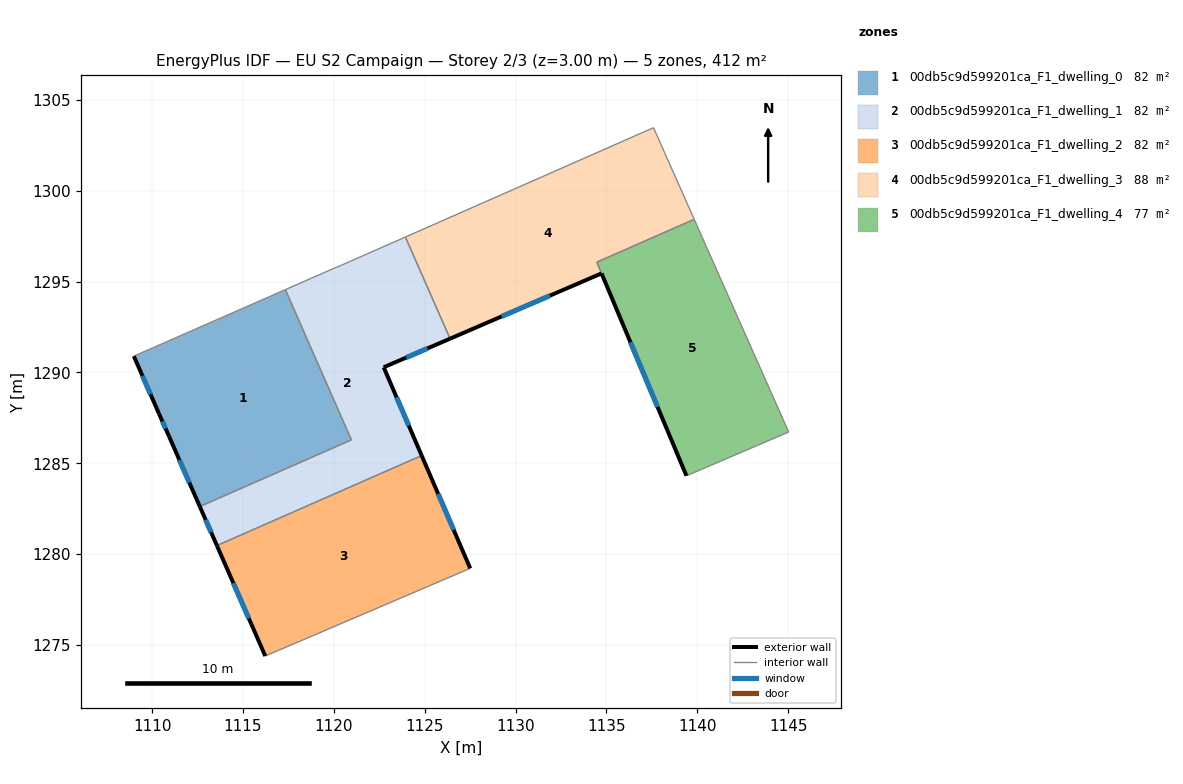
=== STOREY PLAN SPEC (per zone: floor XY polygon, exterior-wall plan segments, windows/doors) ===
zone 1: 00db5c9d599201ca_F1_dwelling_0  (82.3 m²)
  floor: (1117.33, 1294.55) (1120.97, 1286.29) (1112.63, 1282.62) (1110.93, 1286.50) (1110.38, 1287.71) (1108.99, 1290.89)
  exterior wall: (1108.99, 1290.89) – (1110.39, 1287.71)  [3.5 m]
    window: (1109.47, 1289.81) – (1109.91, 1288.80)  [1.1 m²]
  exterior wall: (1110.93, 1286.50) – (1112.63, 1282.62)  [4.2 m]
    window: (1111.51, 1285.18) – (1112.05, 1283.94)  [1.3 m²]
  exterior wall: (1110.39, 1287.71) – (1110.93, 1286.50)  [1.3 m]
    window: (1110.57, 1287.30) – (1110.74, 1286.91)  [0.4 m²]
  interior walls: 3
zone 2: 00db5c9d599201ca_F1_dwelling_1  (82.3 m²)
  floor: (1123.94, 1297.45) (1126.40, 1291.86) (1122.74, 1290.28) (1124.83, 1285.42) (1113.57, 1280.47) (1112.63, 1282.62) (1120.97, 1286.29) (1117.33, 1294.55) (1119.99, 1295.72) (1120.40, 1295.89)
  exterior wall: (1122.74, 1290.28) – (1126.40, 1291.86)  [4.0 m]
    window: (1123.99, 1290.82) – (1125.16, 1291.32)  [1.2 m²]
  exterior wall: (1124.83, 1285.42) – (1122.74, 1290.28)  [5.3 m]
    window: (1124.12, 1287.08) – (1123.46, 1288.63)  [1.6 m²]
  exterior wall: (1112.63, 1282.62) – (1113.57, 1280.47)  [2.3 m]
    window: (1112.95, 1281.89) – (1113.25, 1281.20)  [0.7 m²]
  interior walls: 7
zone 3: 00db5c9d599201ca_F1_dwelling_2  (82.3 m²)
  floor: (1124.83, 1285.42) (1127.51, 1279.21) (1116.23, 1274.39) (1113.57, 1280.47)
  exterior wall: (1127.51, 1279.21) – (1124.83, 1285.42)  [6.8 m]
    window: (1126.60, 1281.33) – (1125.74, 1283.31)  [2.1 m²]
  exterior wall: (1113.57, 1280.47) – (1116.23, 1274.39)  [6.6 m]
    window: (1114.47, 1278.40) – (1115.32, 1276.46)  [2.0 m²]
  interior walls: 2
zone 4: 00db5c9d599201ca_F1_dwelling_3  (88.1 m²)
  floor: (1137.59, 1303.47) (1139.83, 1298.42) (1134.47, 1296.07) (1134.73, 1295.45) (1126.40, 1291.86) (1123.94, 1297.45)
  exterior wall: (1126.40, 1291.86) – (1134.73, 1295.45)  [9.1 m]
    window: (1129.23, 1293.08) – (1131.90, 1294.23)  [2.8 m²]
  interior walls: 5
zone 5: 00db5c9d599201ca_F1_dwelling_4  (76.5 m²)
  floor: (1139.83, 1298.42) (1145.03, 1286.72) (1139.41, 1284.31) (1134.74, 1295.45) (1134.47, 1296.07)
  exterior wall: (1134.74, 1295.45) – (1139.41, 1284.31)  [12.1 m]
    window: (1136.33, 1291.66) – (1137.82, 1288.10)  [3.7 m²]
  interior walls: 4

=== DERIVED (storey summary) ===
Building: EU S2 Campaign
Storey: 2 of 3  (floor level z = 3.00 m)
Storey gross floor area: 411.5 m²
Zones on this storey: 5
  - 00db5c9d599201ca_F1_dwelling_0: floor 82.3 m²; exterior wall 9.0 m (27.1 m²); 3 window(s) 2.8 m²; WWR 10.2%
  - 00db5c9d599201ca_F1_dwelling_1: floor 82.3 m²; exterior wall 11.6 m (34.8 m²); 3 window(s) 3.6 m²; WWR 10.2%
  - 00db5c9d599201ca_F1_dwelling_2: floor 82.3 m²; exterior wall 13.4 m (40.2 m²); 2 window(s) 4.1 m²; WWR 10.2%
  - 00db5c9d599201ca_F1_dwelling_3: floor 88.1 m²; exterior wall 9.1 m (27.2 m²); 1 window(s) 2.8 m²; WWR 10.2%
  - 00db5c9d599201ca_F1_dwelling_4: floor 76.5 m²; exterior wall 12.1 m (36.2 m²); 1 window(s) 3.7 m²; WWR 10.2%
Zone adjacency (shared interzone walls):
  - 00db5c9d599201ca_F1_dwelling_0 ↔ 00db5c9d599201ca_F1_dwelling_1
  - 00db5c9d599201ca_F1_dwelling_1 ↔ 00db5c9d599201ca_F1_dwelling_2
  - 00db5c9d599201ca_F1_dwelling_1 ↔ 00db5c9d599201ca_F1_dwelling_3
  - 00db5c9d599201ca_F1_dwelling_3 ↔ 00db5c9d599201ca_F1_dwelling_4